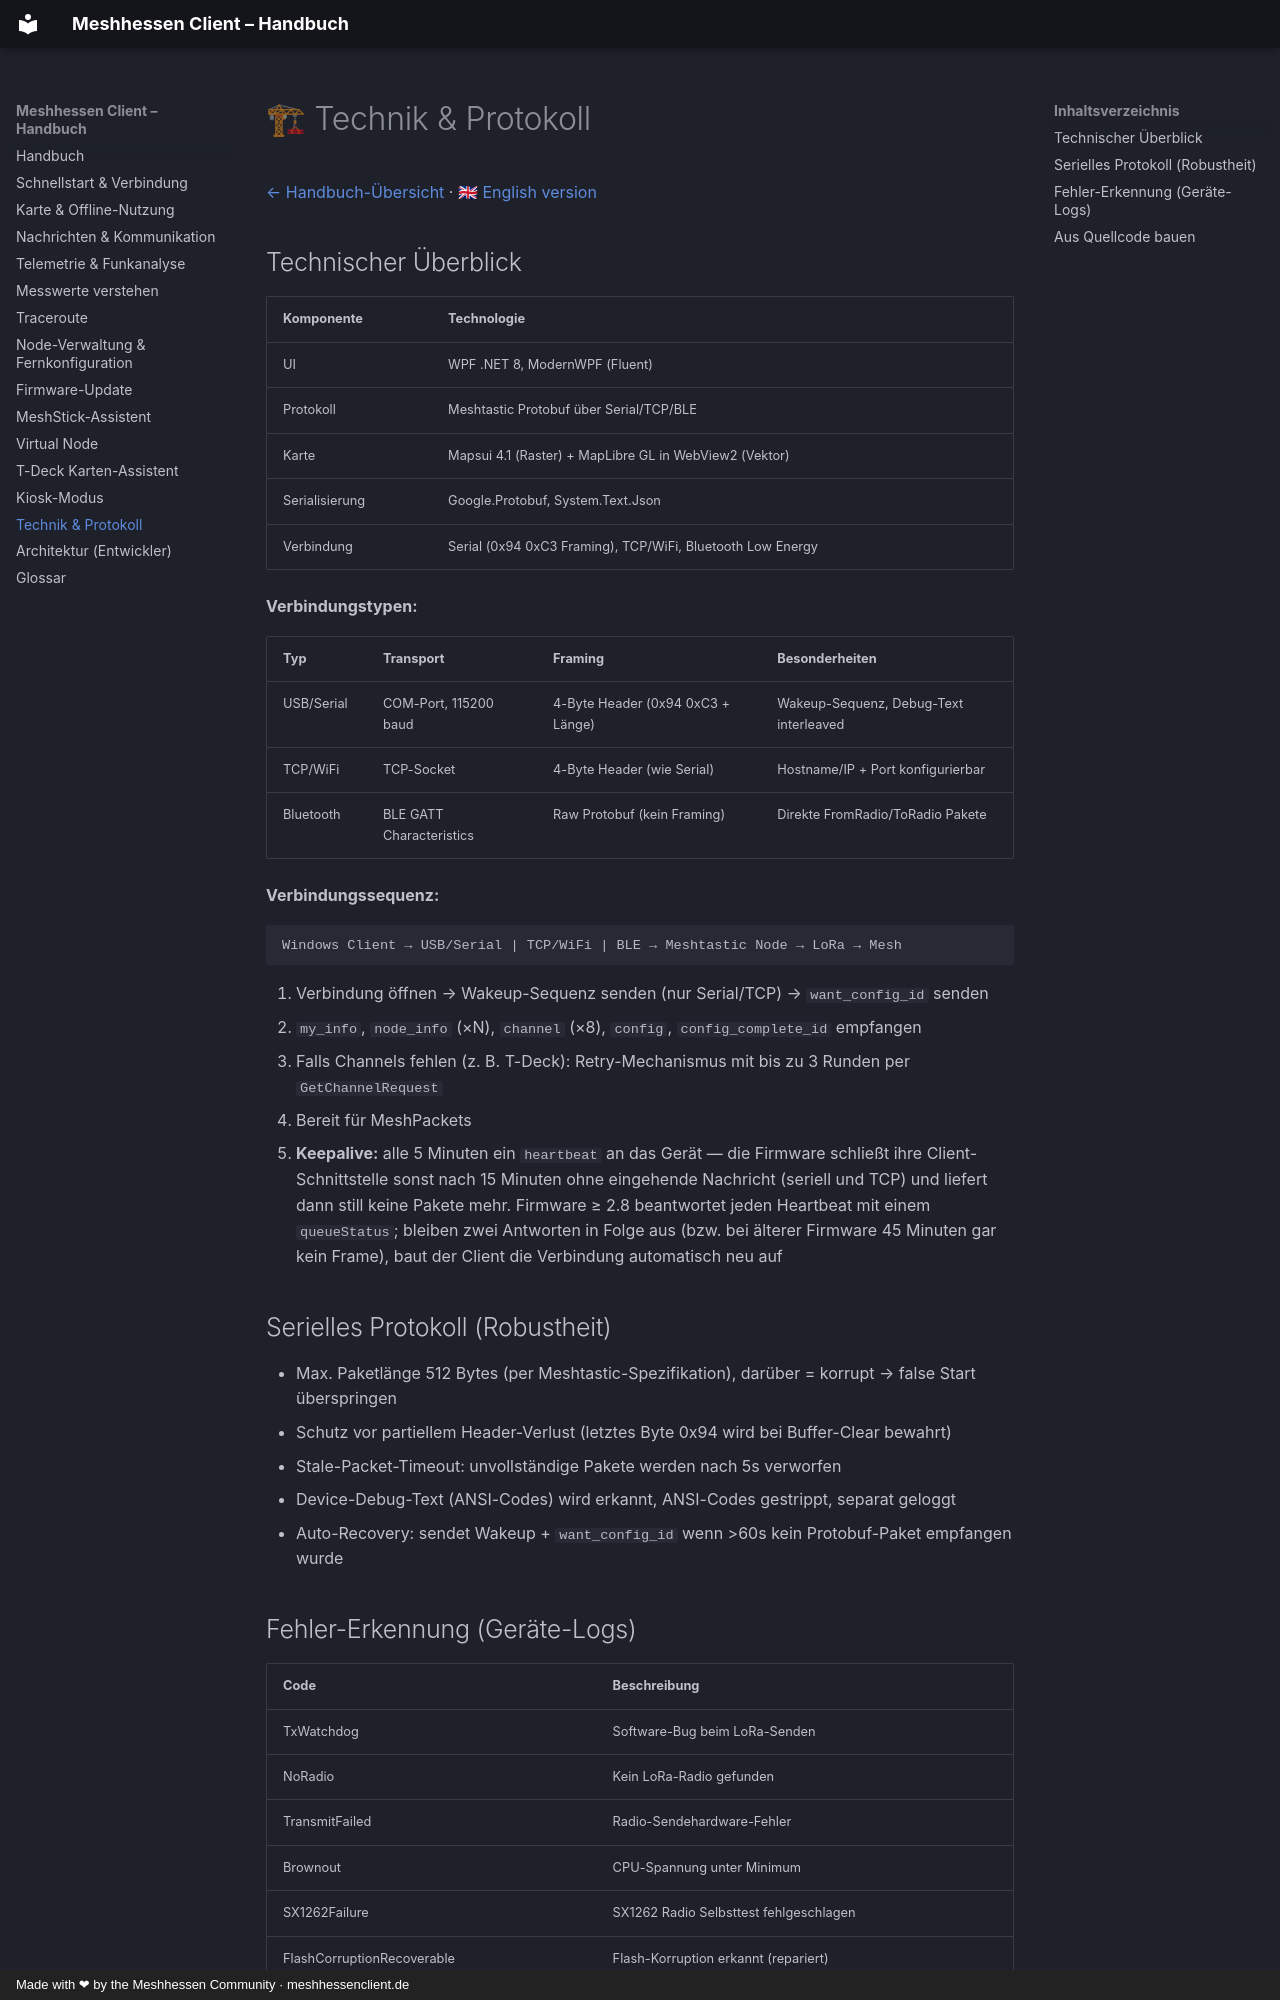

repository: SMLunchen/mh_windowsclient · page: de/technik/index.html · generator: mkdocs · copyright: Made with ❤ by the Meshhessen Community · meshhessenclient.de

# 🏗 Technik & Protokoll

[← Handbuch-Übersicht](../index.md) · [🇬🇧 English version](https://meshhessenclient.de/handbuch/en/technical/)

## Technischer Überblick

| Komponente | Technologie |
|----|----|
| UI | WPF .NET 8, ModernWPF (Fluent) |
| Protokoll | Meshtastic Protobuf über Serial/TCP/BLE |
| Karte | Mapsui 4.1 (Raster) + MapLibre GL in WebView2 (Vektor) |
| Serialisierung | Google.Protobuf, System.Text.Json |
| Verbindung | Serial (0x94 0xC3 Framing), TCP/WiFi, Bluetooth Low Energy |

**Verbindungstypen:**

| Typ | Transport | Framing | Besonderheiten |
|----|----|----|----|
| USB/Serial | COM-Port, 115200 baud | 4-Byte Header (0x94 0xC3 + Länge) | Wakeup-Sequenz, Debug-Text interleaved |
| TCP/WiFi | TCP-Socket | 4-Byte Header (wie Serial) | Hostname/IP + Port konfigurierbar |
| Bluetooth | BLE GATT Characteristics | Raw Protobuf (kein Framing) | Direkte FromRadio/ToRadio Pakete |

**Verbindungssequenz:**

```
Windows Client → USB/Serial | TCP/WiFi | BLE → Meshtastic Node → LoRa → Mesh
```

1. Verbindung öffnen → Wakeup-Sequenz senden (nur Serial/TCP) → `want_config_id` senden
2. `my_info`, `node_info` (×N), `channel` (×8), `config`, `config_complete_id` empfangen
3. Falls Channels fehlen (z. B. T-Deck): Retry-Mechanismus mit bis zu 3 Runden per `GetChannelRequest`
4. Bereit für MeshPackets
5. **Keepalive:** alle 5 Minuten ein `heartbeat` an das Gerät — die Firmware schließt ihre Client-Schnittstelle sonst nach 15 Minuten ohne eingehende Nachricht (seriell und TCP) und liefert dann still keine Pakete mehr. Firmware ≥ 2.8 beantwortet jeden Heartbeat mit einem `queueStatus`; bleiben zwei Antworten in Folge aus (bzw. bei älterer Firmware 45 Minuten gar kein Frame), baut der Client die Verbindung automatisch neu auf

## Serielles Protokoll (Robustheit)

* Max. Paketlänge 512 Bytes (per Meshtastic-Spezifikation), darüber = korrupt → false Start überspringen
* Schutz vor partiellem Header-Verlust (letztes Byte 0x94 wird bei Buffer-Clear bewahrt)
* Stale-Packet-Timeout: unvollständige Pakete werden nach 5s verworfen
* Device-Debug-Text (ANSI-Codes) wird erkannt, ANSI-Codes gestrippt, separat geloggt
* Auto-Recovery: sendet Wakeup + `want_config_id` wenn >60s kein Protobuf-Paket empfangen wurde
